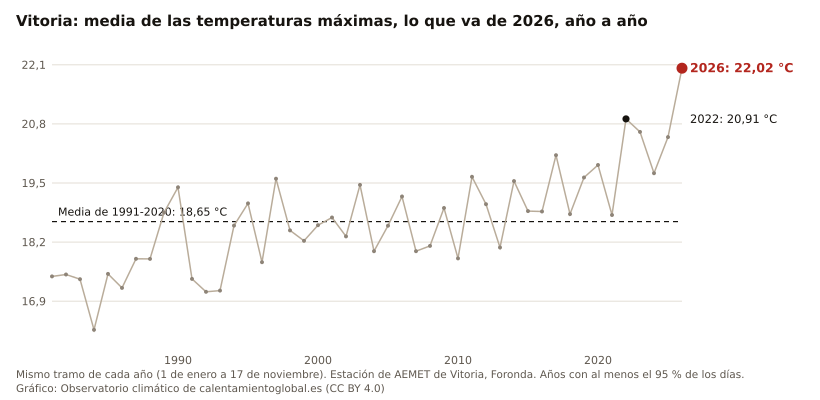

Values plotted in this chart, from the file beside it:
anio, valor, unidad
2026, 22.02, °C
2025, 20.51, °C
2024, 19.71, °C
2023, 20.62, °C
2022, 20.91, °C
2021, 18.80, °C
2020, 19.90, °C
2019, 19.62, °C
2018, 18.82, °C
2017, 20.11, °C
2016, 18.87, °C
2015, 18.88, °C
2014, 19.54, °C
2013, 18.08, °C
2012, 19.03, °C
2011, 19.64, °C
2010, 17.84, °C
2009, 18.95, °C
2008, 18.12, °C
2007, 18.00, °C
2006, 19.20, °C
2005, 18.56, °C
2004, 18.00, °C
2003, 19.46, °C
2002, 18.33, °C
2001, 18.74, °C
2000, 18.57, °C
1999, 18.23, °C
1998, 18.46, °C
1997, 19.59, °C
1996, 17.76, °C
1995, 19.05, °C
1994, 18.56, °C
1993, 17.13, °C
1992, 17.11, °C
1991, 17.39, °C
1990, 19.40, °C
1989, 18.85, °C
1988, 17.83, °C
1987, 17.83, °C
1986, 17.19, °C
1985, 17.50, °C
1984, 16.27, °C
1983, 17.39, °C
1982, 17.49, °C
1981, 17.45, °C
